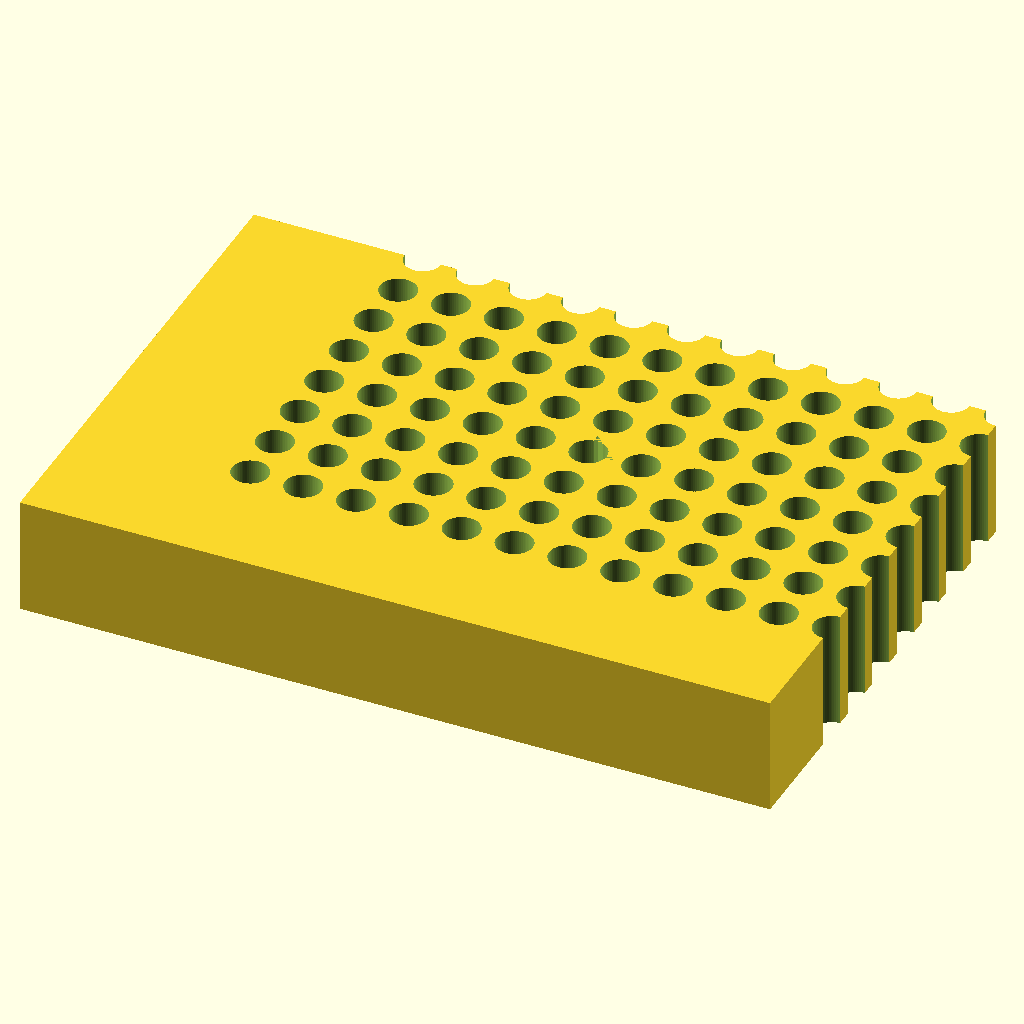
Cell 1: rendered with the file's own defaults.
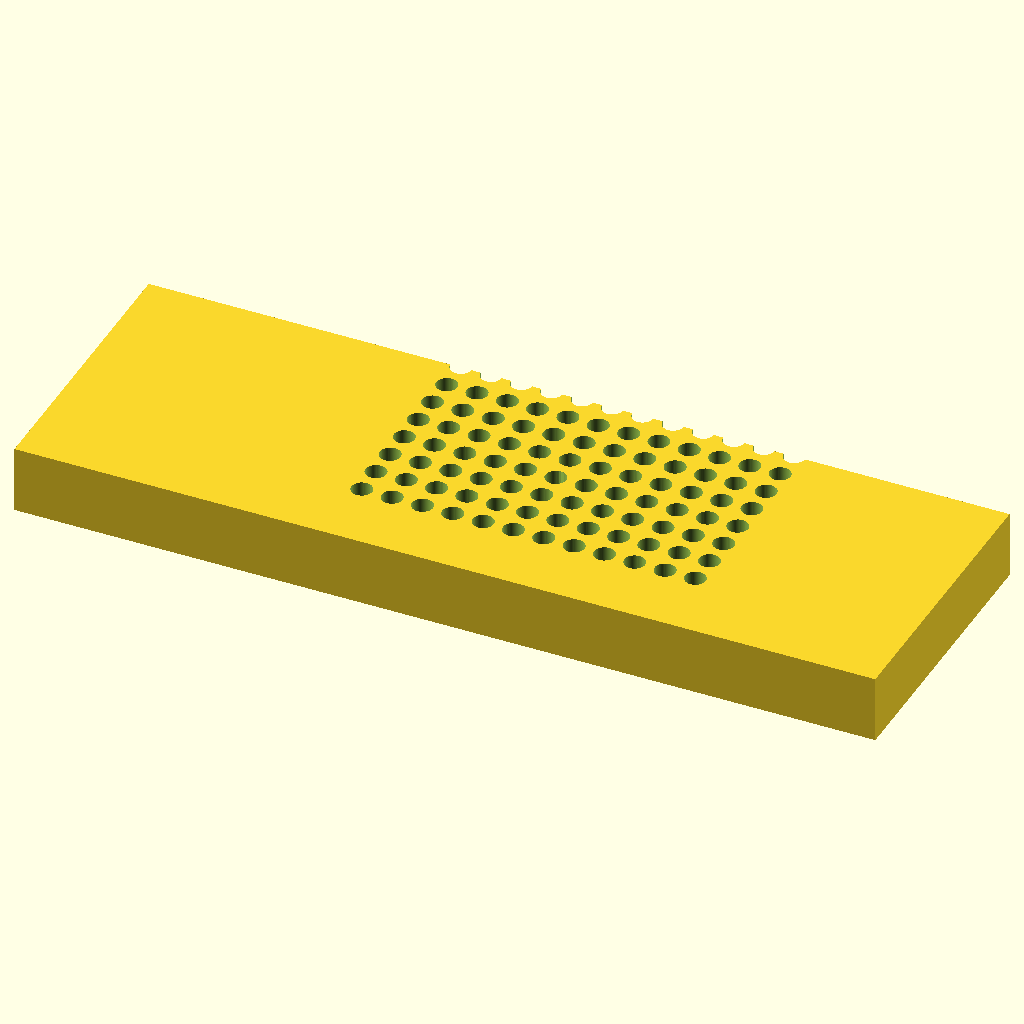
Cell 2: block_len = 255.52 (everything else at default).
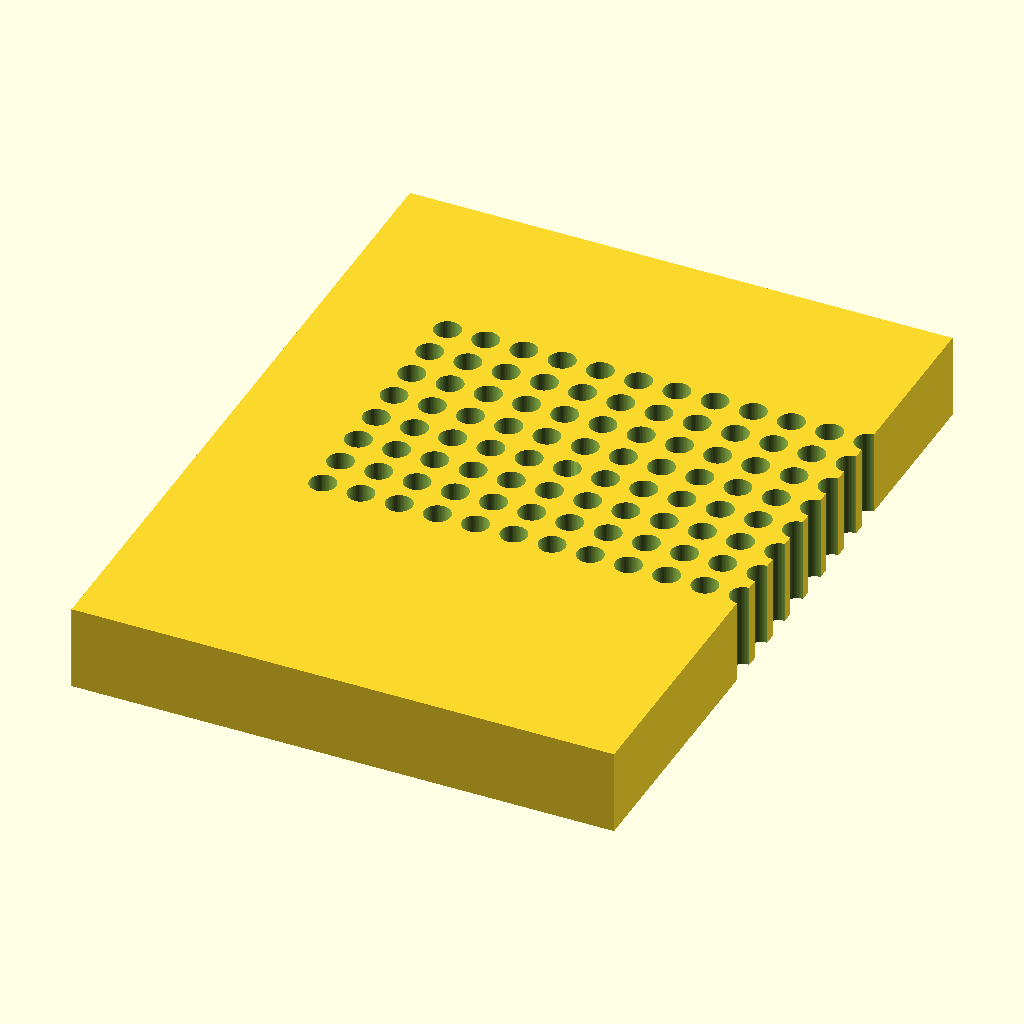
Cell 3: block_wid = 170.96 (everything else at default).
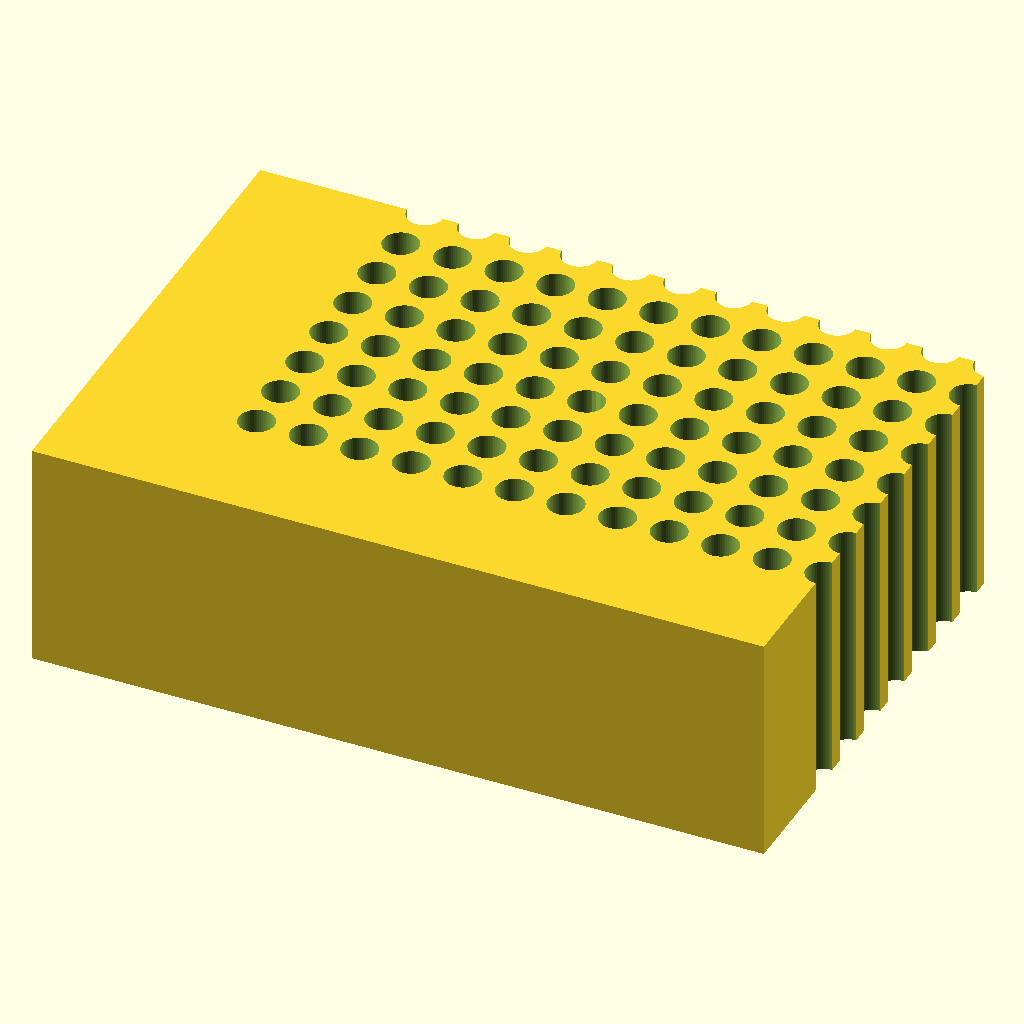
Cell 4: block_ht = 40 (everything else at default).
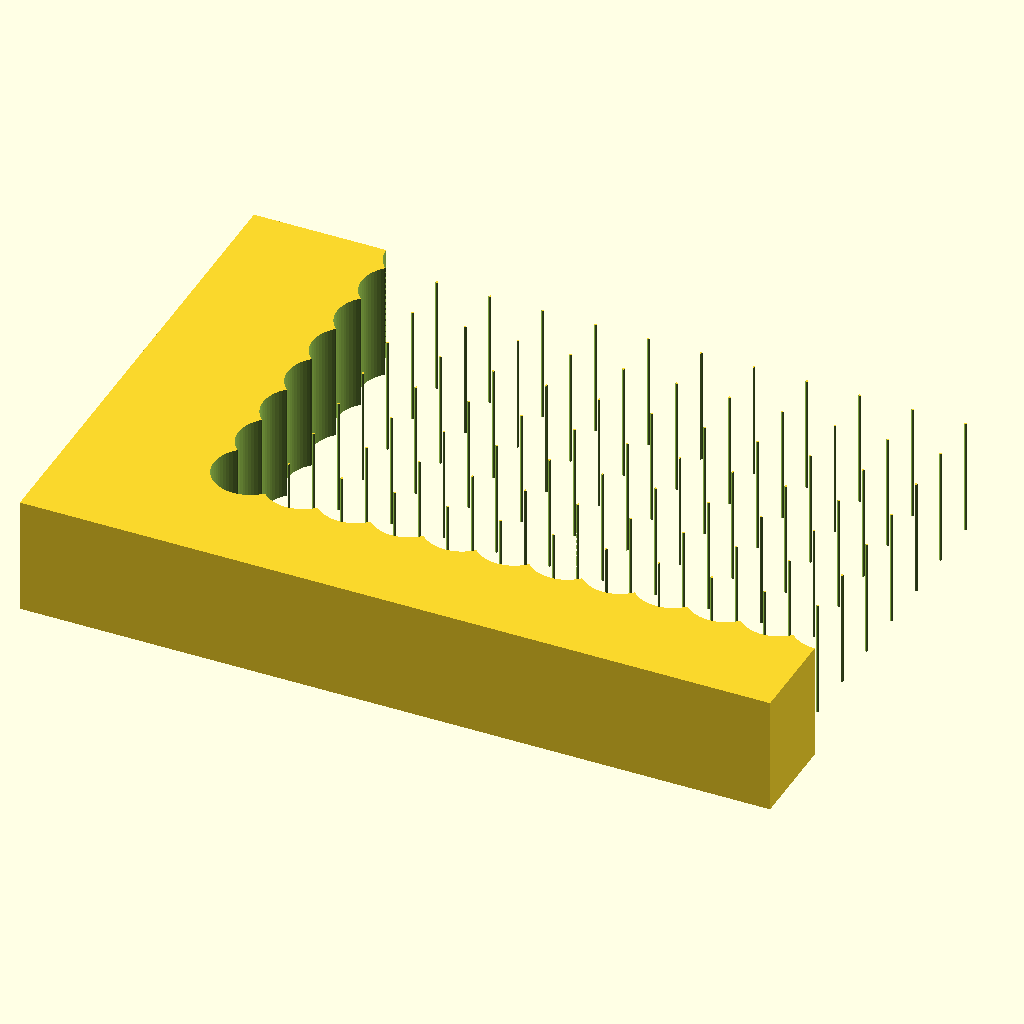
Cell 5: hole_d = 12.4 (everything else at default).
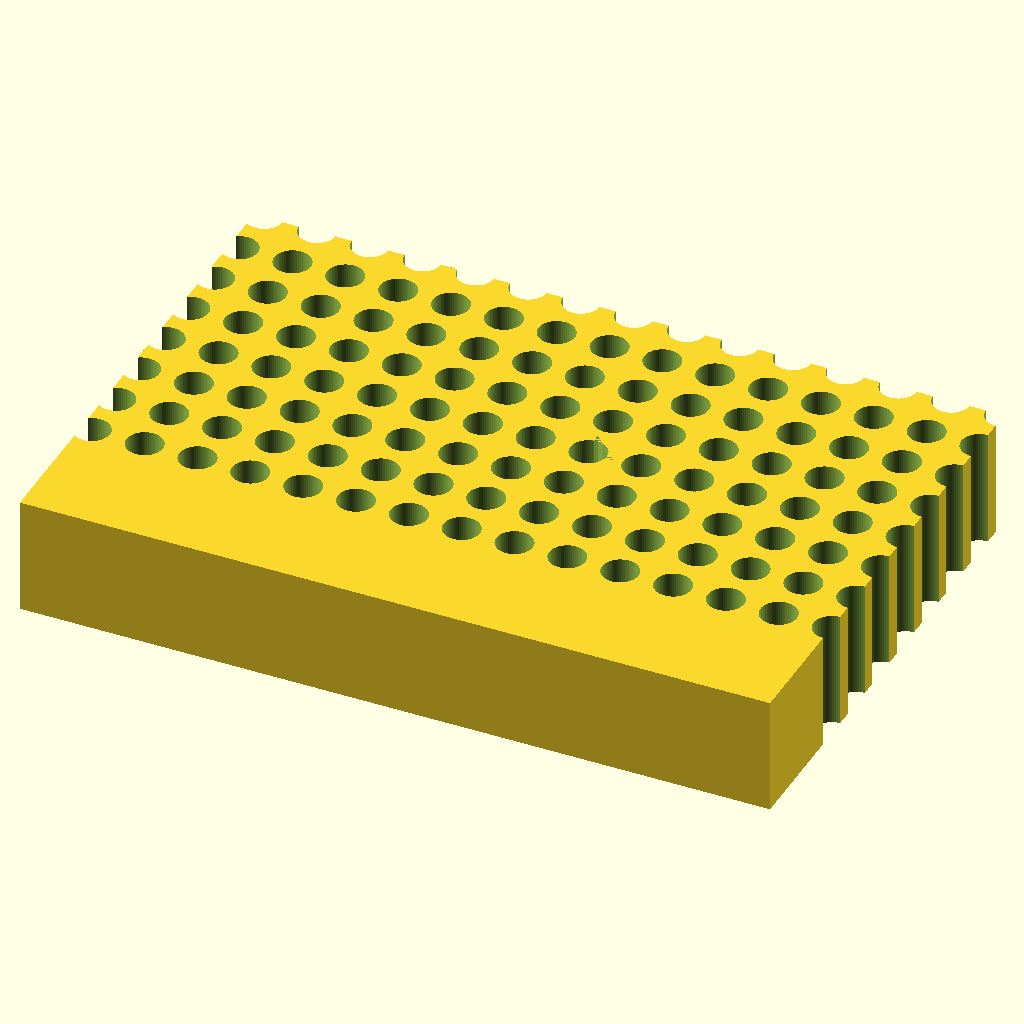
Cell 6: hole_nx = 24 (everything else at default).
The same orthographic view direction (rotation 55°, 0°, 25°; colour scheme Cornfield) for every cell, with the view re-fitted per cell, so scale and position can differ between cells.
The OpenSCAD source (bench/results/gpu-v9s1-h1-g3/code/scadcoder-v9s1/pcr_tube_rack_sbs_s6_a0.scad):
// 96-well PCR tube rack (0.2 mL) - ANSI/SLAS footprint
// Print orientation: base on XY plane, builds up +Z

// ---- Block dimensions ----
block_len   = 127.76;   // X length (mm)
block_wid   = 85.48;    // Y width (mm)
block_ht    = 20;       // Z height (mm)

// ---- Holes ----
hole_d      = 6.2;      // hole diameter (mm)
hole_nx     = 12;       // columns along X
hole_ny     = 8;        // rows along Y
hole_pitch  = 9.0;      // centre-to-centre spacing (mm)
hole_x0     = 14.38;    // first hole X from left edge (mm)
hole_y0     = 11.24;    // first hole Y from back edge (mm)

// ---- Chamfer (orientation mark at A1 corner) ----
chamf_leg   = 5;        // chamfer leg length (mm)
chamf_angle = 45;       // chamfer angle (deg)

// ---- Misc ----
eps         = 0.5;      // cutter overshoot past faces (mm)
$fn         = 64;

// Derived: grid centre offsets (so grid is centred on block)
grid_xc = (hole_nx - 1) * hole_pitch / 2;   // 99.0 mm
grid_yc = (hole_ny - 1) * hole_pitch / 2;   // 63.0 mm

module rack() {
    difference() {
        // Main block, centred in X/Y, sitting on z = 0
        translate([-block_len / 2, -block_wid / 2, 0])
            cube([block_len, block_wid, block_ht]);

        // 96 through-holes
        for (i = [0 : hole_nx - 1])
            for (j = [0 : hole_ny - 1])
                translate([hole_x0 + i * hole_pitch - grid_xc,
                           hole_y0 + j * hole_pitch - grid_yc,
                           -eps])
                    cylinder(d = hole_d, h = block_ht + 2 * eps);

        // 45-degree chamfer with 5 mm legs off the vertical edge at A1
        // (top-left corner in the plate's X/Y frame)
        translate([hole_x0 - chamf_leg, hole_y0 - chamf_leg,
                   block_ht - chamf_leg])
            linear_extrude(height = chamf_leg, angle = 45)
                polygon(points = [
                    [0, 0],
                    [chamf_leg, 0],
                    [0, chamf_leg]
                ]);
    }
}

rack();
Parameter table extracted from the source (name, type, default, range or options):
block_len: number, default 127.76
block_wid: number, default 85.48
block_ht: number, default 20
hole_d: number, default 6.2
hole_nx: number, default 12
hole_ny: number, default 8
hole_pitch: number, default 9
hole_x0: number, default 14.38
hole_y0: number, default 11.24
chamf_leg: number, default 5
chamf_angle: number, default 45
eps: number, default 0.5
